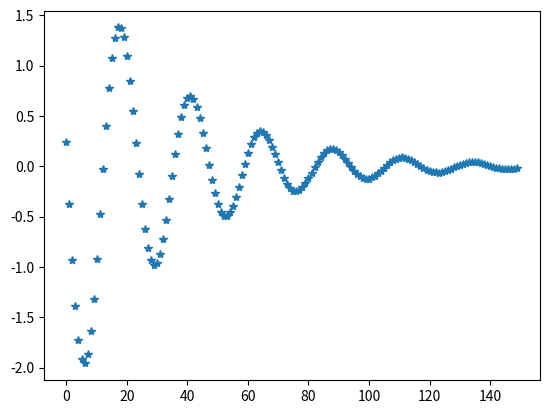
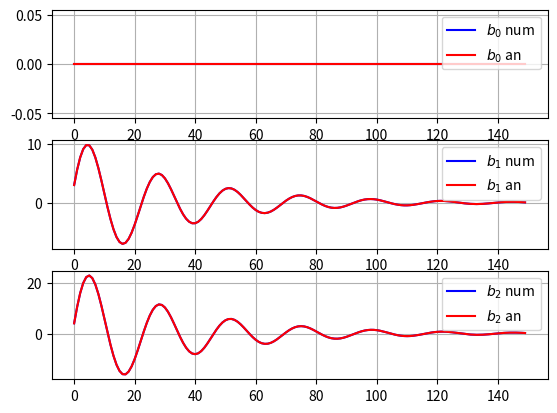
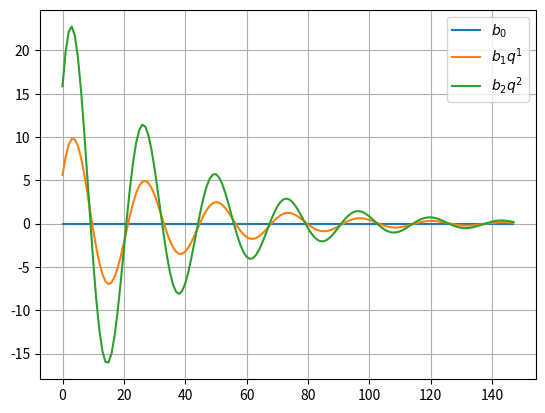
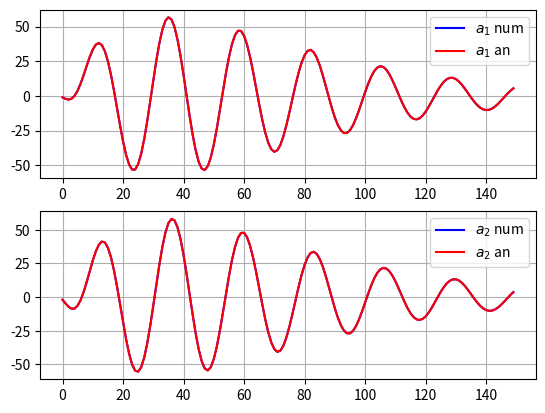
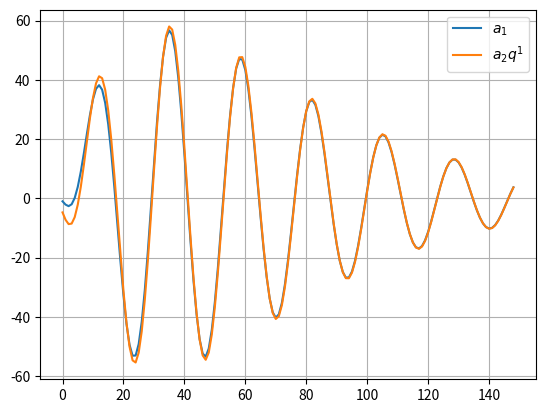

The script that saved these images, in order:
import numpy as np
import scipy
import scipy.signal
import matplotlib.pyplot as plt


def lfilter_ic(b_poly, a_poly, u_in, y_0=None, u_0=None):

    if y_0 is None and u_0 is None:
        z_init = None
    else:
        z_init = scipy.signal.lfiltic(b_poly, a_poly, y_0, u_0)
    if z_init is not None:
        y, z_end = scipy.signal.lfilter(b_poly, a_poly, u_in, zi=z_init)
    else:
        y = scipy.signal.lfilter(b_poly, a_poly, u_in, zi=z_init)
    z_init = None
    z_end = None
    return y, z_init, z_end

if __name__ == '__main__':

    # Coefficients of the polynomials
    b_coeff = np.array([0.02, 0.03, 0.04])  # b_0, b_1, b_2
    a_coeff = np.array([-1.87212998940304, 0.942776404097492])  # a_1, a_2

    # Polynomials
    a_poly = np.r_[1.0, a_coeff]
    b_poly = np.array(b_coeff)

    eps = 1e-6  # numerical perturbation

    # In[Filter with initial condition]
    y_0 = np.array([1.0, 2.0]) # y_-1, y_-2
    u_0 = np.array([3.0, 4.0]) # u_-1, u_-2
    u_in = 0*np.random.randn(150)
    y, _, _ = lfilter_ic(b_poly, a_poly, u_in, y_0, u_0)


    # Equivalent initial condition, with no input
    y_0_bar = np.zeros_like(y_0)
    y_m1_bar = y_0[0] - b_poly[2]/a_poly[2]*u_0[0]
    y_m2_bar = y_0[1] + (a_poly[1]*b_poly[2]/(a_poly[2] ** 2) - b_poly[1] / a_poly[2]) * u_0[0] - b_poly[2] / a_poly[2] * u_0[1]

    y_0_bar[0] = y_0[0] - b_poly[2]/a_poly[2]*u_0[0]
    #y_0_bar[1] = y_0[1] -b_poly[1]/a_poly[2]*u_0[0] - b_poly[2]/a_poly[2]*u_0[1] + a_poly[1]*b_poly[2]/(a_poly[2]**2)*u_0[0]
    y_0_bar[1] = y_0[1] + (a_poly[1]*b_poly[2]/(a_poly[2] ** 2) - b_poly[1] / a_poly[2]) * u_0[0] - b_poly[2] / a_poly[2] * u_0[1]

    # Verify equivalent initial condition
    zi = scipy.signal.lfiltic(b_poly, a_poly, y_0, u_0)
    zi_bar = scipy.signal.lfiltic(b_poly, a_poly, y_0_bar, 0*u_0)

    # In[Free response]
    delta = a_poly[1]**2 -4*a_poly[2]
    if delta < 0:
        r = -a_poly[1]

    # In[Analytical sensitivities b]

    sens_b0_an, _, _ = lfilter_ic([1.0], a_poly, u_in, [0.0], u_0)  # this is correct!
    sens_b1_an, _, _ = lfilter_ic([0.0, 1.0], a_poly, u_in, [0.0], u_0)  # this is correct!
    sens_b2_an, _, _ = lfilter_ic([0.0, 0.0, 1.0], a_poly, u_in, [0.0], u_0)  # this is correct!

    # In[Analytical sensitivities a]

    sens_a1_an, _, _ = lfilter_ic([0.0, 1.0], a_poly, -y, [0.0], -y_0)  # this is correct!
    sens_a2_an, _, _ = lfilter_ic([0.0, 0.0, 1.0], a_poly, -y, [0.0], -y_0)  # this is correct!

    # In[Perturbation on coefficients b]
    # b0
    b_coeff_eps = np.array(b_coeff)
    b_coeff_eps[0] += eps
    b_poly_eps = np.array(b_coeff_eps)
    y_eps, _ ,_ = lfilter_ic(b_poly_eps, a_poly, u_in, y_0, u_0)
    sens_b0_num = (y_eps - y) / eps

    # b1
    b_coeff_eps =  np.array(b_coeff)
    b_coeff_eps[1] += eps
    b_poly_eps = np.array(b_coeff_eps)
    y_eps, _, _ = lfilter_ic(b_poly_eps, a_poly, u_in, y_0, u_0)
    sens_b1_num = (y_eps - y) / eps

    # b2
    b_coeff_eps =  np.array(b_coeff)
    b_coeff_eps[2] += eps
    b_poly_eps = np.array(b_coeff_eps)

    y_eps, _, _ = lfilter_ic(b_poly_eps, a_poly, u_in, y_0, u_0)
    sens_b2_num = (y_eps - y) / eps

    # In[Perturbation on coefficients a]
    # a1
    a_coeff_eps =  np.array(a_coeff)
    a_coeff_eps[0] += eps
    a_poly_eps = np.r_[1.0, a_coeff_eps]
    y_eps, _, _ = lfilter_ic(b_poly, a_poly_eps, u_in, y_0, u_0)
    sens_a1_num = (y_eps - y) / eps

    # a2
    a_coeff_eps =  np.array(a_coeff)
    a_coeff_eps[1] += eps
    a_poly_eps = np.r_[1.0, a_coeff_eps]
    y_eps, _, _ = lfilter_ic(b_poly, a_poly_eps, u_in, y_0, u_0)
    sens_a2_num = (y_eps - y) / eps


    # In[Output]
    plt.figure()
    plt.plot(y, '*')

    # In[b sensitivity]
    fig, ax = plt.subplots(3, 1)
    ax[0].plot(sens_b0_num, 'b', label='$b_0$ num')
    ax[0].plot(sens_b0_an, 'r', label='$b_0$ an')
    ax[0].legend()
    ax[0].grid()

    ax[1].plot(sens_b1_num, 'b', label='$b_1$ num')
    ax[1].plot(sens_b1_an, 'r', label='$b_1$ an')
    ax[1].legend()
    ax[1].grid()

    ax[2].plot(sens_b2_num, 'b', label='$b_2$ num')
    ax[2].plot(sens_b2_an, 'r', label='$b_2$ an')
    ax[2].legend()
    ax[2].grid()

    # In[2]
    plt.figure()
    plt.plot(sens_b0_num[0:-2], label='$b_0$')
    plt.plot(sens_b1_num[1:-1], label='$b_1 q^1$')
    plt.plot(sens_b2_num[2:], label='$b_2 q^2$')
    plt.grid()
    plt.legend()

    # In[2]
    fig, ax = plt.subplots(2, 1)
    ax[0].plot(sens_a1_num, 'b', label='$a_1$ num')
    ax[0].plot(sens_a1_an, 'r', label='$a_1$ an')
    ax[0].legend()
    ax[0].grid()

    ax[1].plot(sens_a2_num, 'b', label='$a_2$ num')
    ax[1].plot(sens_a2_an, 'r', label='$a_2$ an')
    ax[1].legend()
    ax[1].grid()


    # In[2]
    plt.figure()
    plt.plot(sens_a1_num[0:-1], label='$a_1$')
    plt.plot(sens_a2_num[1:], label='$a_2q^1$')
    plt.legend()
    plt.grid()
